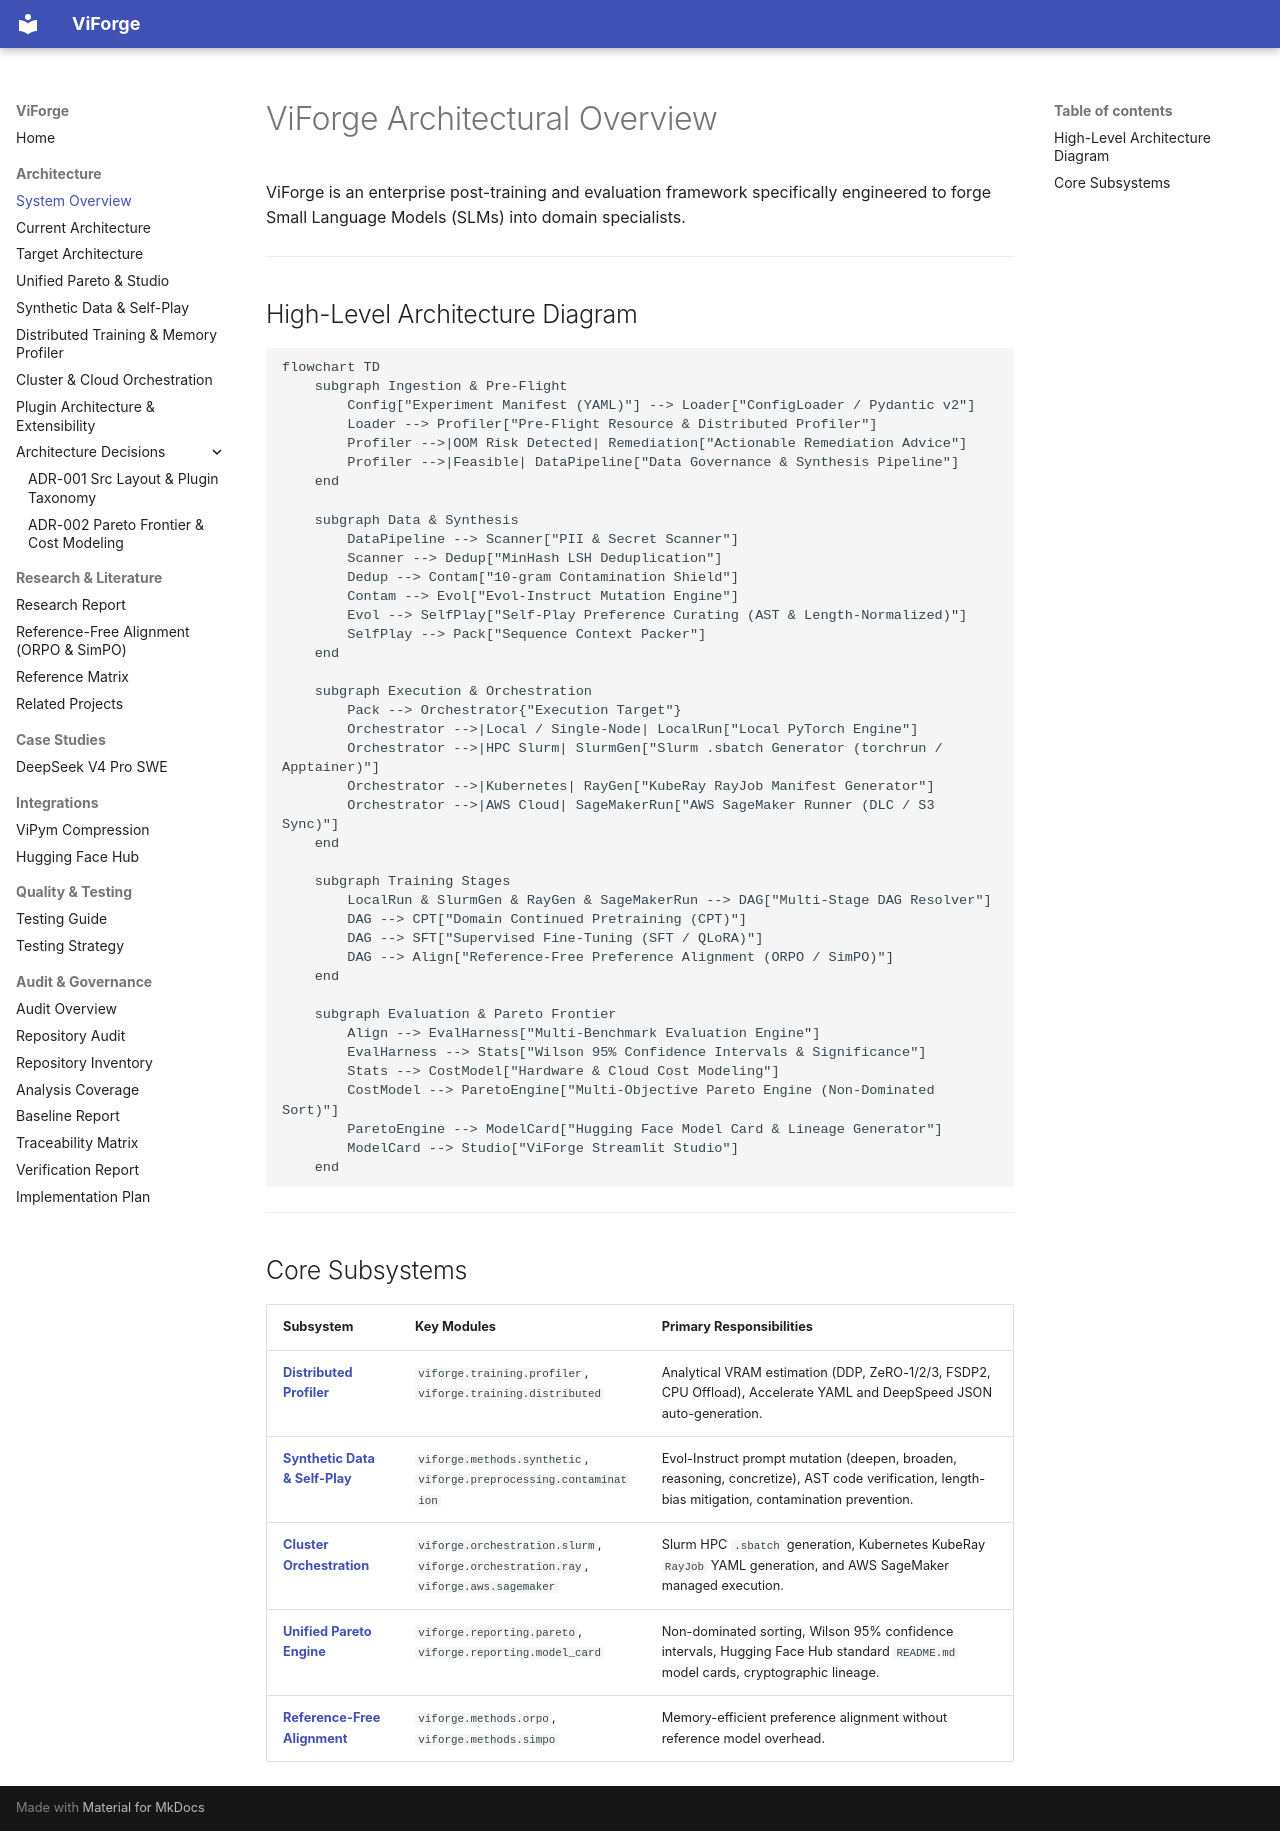

repository: vfcarida/ViForge · page: architecture/index.html · generator: mkdocs

# ViForge Architectural Overview

ViForge is an enterprise post-training and evaluation framework specifically engineered to forge Small Language Models (SLMs) into domain specialists.

---

## High-Level Architecture Diagram

```mermaid
flowchart TD
    subgraph Ingestion & Pre-Flight
        Config["Experiment Manifest (YAML)"] --> Loader["ConfigLoader / Pydantic v2"]
        Loader --> Profiler["Pre-Flight Resource & Distributed Profiler"]
        Profiler -->|OOM Risk Detected| Remediation["Actionable Remediation Advice"]
        Profiler -->|Feasible| DataPipeline["Data Governance & Synthesis Pipeline"]
    end

    subgraph Data & Synthesis
        DataPipeline --> Scanner["PII & Secret Scanner"]
        Scanner --> Dedup["MinHash LSH Deduplication"]
        Dedup --> Contam["10-gram Contamination Shield"]
        Contam --> Evol["Evol-Instruct Mutation Engine"]
        Evol --> SelfPlay["Self-Play Preference Curating (AST & Length-Normalized)"]
        SelfPlay --> Pack["Sequence Context Packer"]
    end

    subgraph Execution & Orchestration
        Pack --> Orchestrator{"Execution Target"}
        Orchestrator -->|Local / Single-Node| LocalRun["Local PyTorch Engine"]
        Orchestrator -->|HPC Slurm| SlurmGen["Slurm .sbatch Generator (torchrun / Apptainer)"]
        Orchestrator -->|Kubernetes| RayGen["KubeRay RayJob Manifest Generator"]
        Orchestrator -->|AWS Cloud| SageMakerRun["AWS SageMaker Runner (DLC / S3 Sync)"]
    end

    subgraph Training Stages
        LocalRun & SlurmGen & RayGen & SageMakerRun --> DAG["Multi-Stage DAG Resolver"]
        DAG --> CPT["Domain Continued Pretraining (CPT)"]
        DAG --> SFT["Supervised Fine-Tuning (SFT / QLoRA)"]
        DAG --> Align["Reference-Free Preference Alignment (ORPO / SimPO)"]
    end

    subgraph Evaluation & Pareto Frontier
        Align --> EvalHarness["Multi-Benchmark Evaluation Engine"]
        EvalHarness --> Stats["Wilson 95% Confidence Intervals & Significance"]
        Stats --> CostModel["Hardware & Cloud Cost Modeling"]
        CostModel --> ParetoEngine["Multi-Objective Pareto Engine (Non-Dominated Sort)"]
        ParetoEngine --> ModelCard["Hugging Face Model Card & Lineage Generator"]
        ModelCard --> Studio["ViForge Streamlit Studio"]
    end
```

---

## Core Subsystems

| Subsystem | Key Modules | Primary Responsibilities |
| :--- | :--- | :--- |
| **[Distributed Profiler](distributed_training.md)** | `viforge.training.profiler`, `viforge.training.distributed` | Analytical VRAM estimation (DDP, ZeRO-1/2/3, FSDP2, CPU Offload), Accelerate YAML and DeepSpeed JSON auto-generation. |
| **[Synthetic Data & Self-Play](synthetic_data.md)** | `viforge.methods.synthetic`, `viforge.preprocessing.contamination` | Evol-Instruct prompt mutation (deepen, broaden, reasoning, concretize), AST code verification, length-bias mitigation, contamination prevention. |
| **[Cluster Orchestration](orchestration.md)** | `viforge.orchestration.slurm`, `viforge.orchestration.ray`, `viforge.aws.sagemaker` | Slurm HPC `.sbatch` generation, Kubernetes KubeRay `RayJob` YAML generation, and AWS SageMaker managed execution. |
| **[Unified Pareto Engine](unified_pareto.md)** | `viforge.reporting.pareto`, `viforge.reporting.model_card` | Non-dominated sorting, Wilson 95% confidence intervals, Hugging Face Hub standard `README.md` model cards, cryptographic lineage. |
| **[Reference-Free Alignment](../research/reference_free_alignment.md)** | `viforge.methods.orpo`, `viforge.methods.simpo` | Memory-efficient preference alignment without reference model overhead. |
